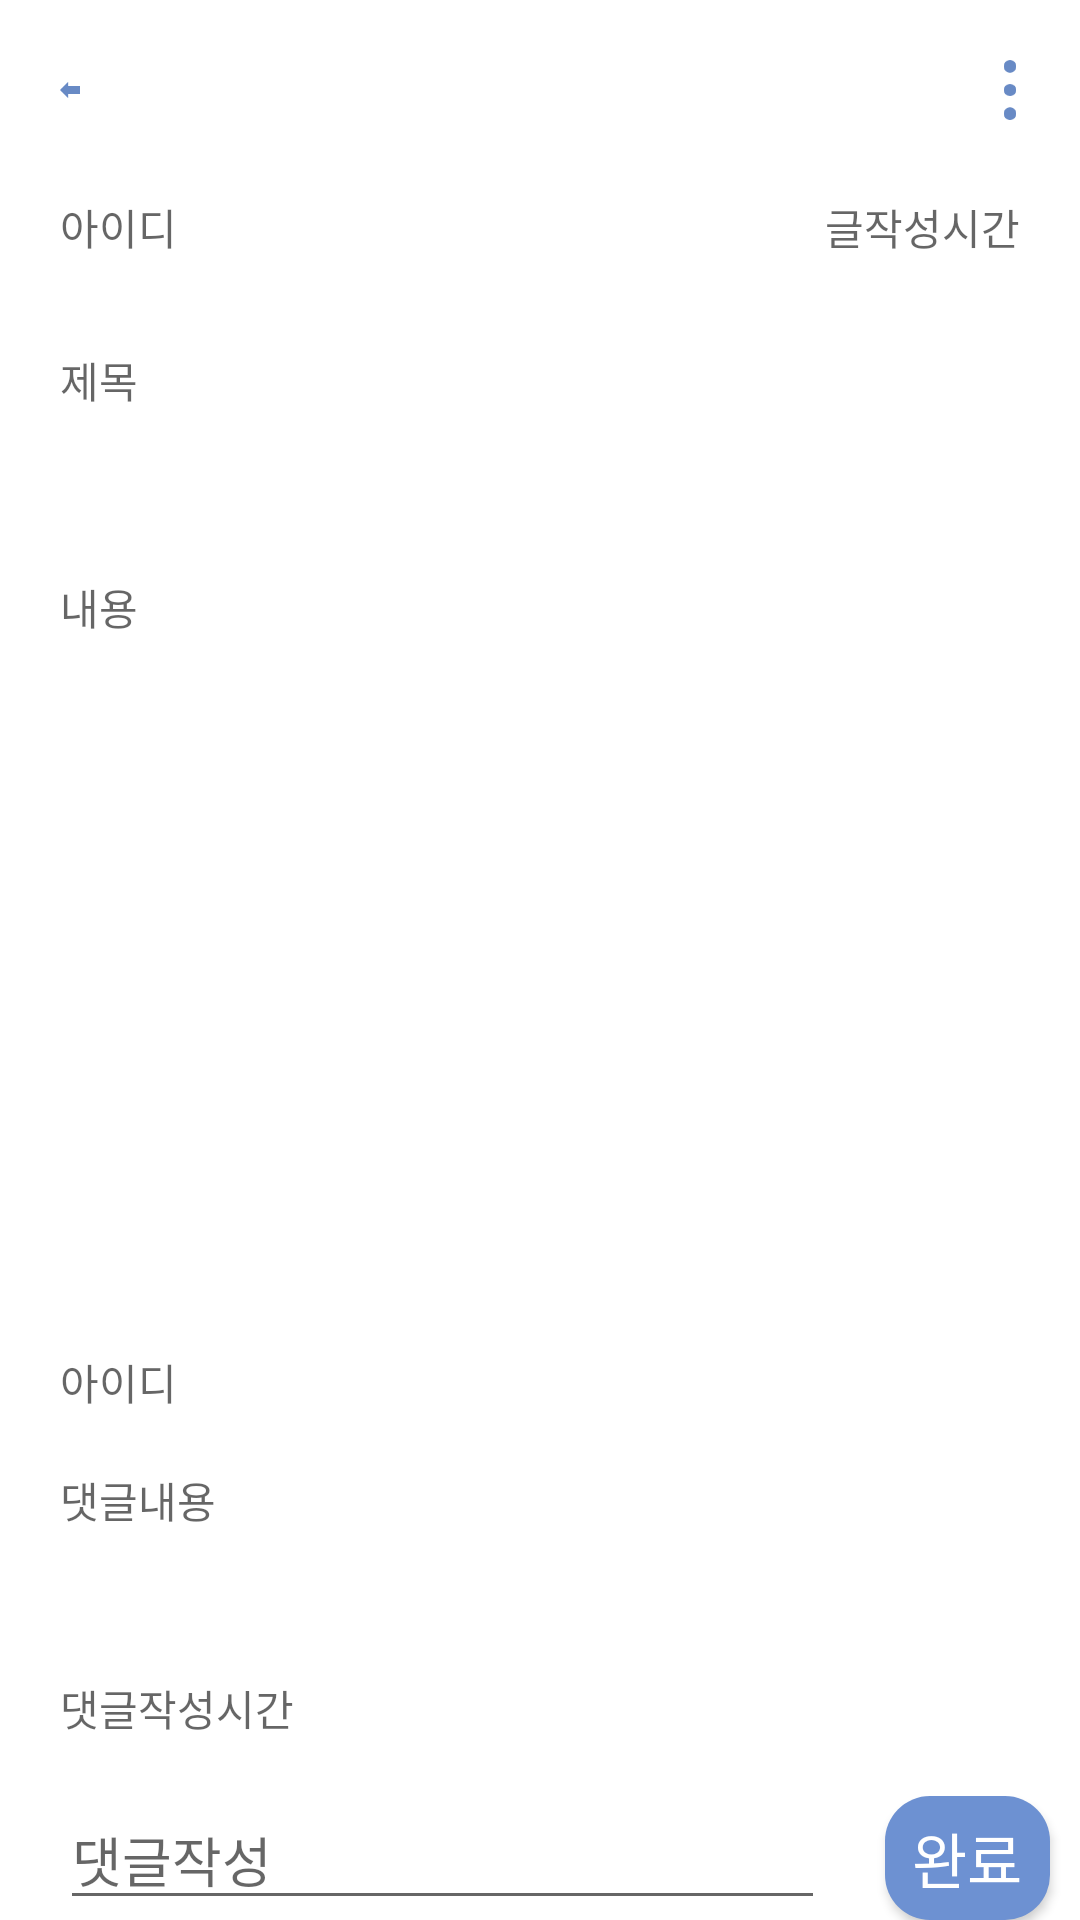

Reconstruct the res/layout file that produces this screen, plus the resources it refers to.
<!-- AndroidManifest.xml: application theme AppTheme.NoActionBar -->
<!-- res/layout/activity_writingview.xml -->
<?xml version="1.0" encoding="utf-8"?>
<LinearLayout xmlns:android="http://schemas.android.com/apk/res/android"
    xmlns:app="http://schemas.android.com/apk/res-auto"
    android:orientation="vertical"
    android:layout_width="match_parent"
    android:layout_height="match_parent"
    android:background="@android:color/background_light">

    <LinearLayout
        android:layout_width="match_parent"
        android:layout_height="wrap_content"
        android:layout_gravity="center"
        android:orientation="horizontal"
        android:layout_marginTop="20dp"
        android:layout_marginBottom="5dp">

        <ImageView
            android:id="@+id/back"
            style="?android:attr/borderlessButtonStyle"
            android:layout_width="40dp"
            android:layout_height="20dp"
            android:layout_marginLeft="20dp"
            android:layout_marginRight="20dp"
            android:layout_gravity="center_vertical"
            android:layout_weight="1"
            android:background="@color/ic_launcher_background"
            android:fontFamily="@font/nanumgothicextrabold"
            android:onClick="btn_logout"
            android:text="@string/logout"
            android:textColor="#6D91D2"
            android:textSize="20sp"
            app:srcCompat="@drawable/back">

        </ImageView>

        <TextView
            android:id="@+id/writings"
            android:layout_width="300dp"
            android:layout_height="wrap_content"
            android:layout_gravity="center"
            android:layout_weight="1"
            android:ems="10"
            android:fontFamily="@font/nanumgothicbold"/>

        <ImageView
            android:id="@+id/addview"
            style="?android:attr/borderlessButtonStyle"
            android:layout_width="40dp"
            android:layout_height="20dp"
            android:layout_marginLeft="20dp"
            android:layout_marginRight="20dp"
            android:layout_gravity="center_vertical"
            android:layout_weight="1"
            android:background="@color/ic_launcher_background"
            android:fontFamily="@font/nanumgothicextrabold"
            android:onClick="btn_logout"
            android:text="@string/logout"
            android:textColor="#6D91D2"
            android:textSize="20sp"
            app:srcCompat="@drawable/addview">

        </ImageView>

    </LinearLayout>

    <LinearLayout
        android:layout_width="match_parent"
        android:layout_height="10dp"
        android:layout_gravity="center"
        android:orientation="horizontal"
        android:layout_marginTop="10dp"
        android:layout_marginBottom="0dp"
        android:layout_weight="2">

        <TextView
            android:id="@+id/writing_id"
            android:layout_width="300dp"
            android:layout_height="wrap_content"
            android:layout_marginRight="20dp"
            android:layout_marginLeft="20dp"
            android:layout_gravity="center"
            android:layout_weight="1"
            android:ems="10"
            android:hint="아이디"
            android:fontFamily="@font/nanumgothicextrabold"
            android:background="@null"/>

        <TextView
            android:id="@+id/writing_time"
            android:layout_width="150dp"
            android:layout_height="wrap_content"
            android:layout_gravity="center"
            android:layout_weight="1"
            android:ems="10"
            android:layout_marginRight="20dp"
            android:layout_marginLeft="20dp"
            android:hint="글작성시간"
            android:fontFamily="@font/nanumgothicbold"
            android:background="@null"/>

    </LinearLayout>

    <TextView
        android:id="@+id/view_title"
        android:layout_width="match_parent"
        android:layout_height="30dp"
        android:layout_marginTop="20dp"
        android:layout_marginBottom="30dp"
        android:layout_marginRight="20dp"
        android:layout_marginLeft="20dp"
        android:layout_gravity="center"
        android:layout_weight="1"
        android:autofillHints="제목"
        android:ems="10"
        android:hint="제목"
        android:fontFamily="@font/nanumgothicextrabold"/>

    <TextView
        android:id="@+id/view_content"
        android:layout_width="match_parent"
        android:layout_height="150dp"
        android:layout_marginTop="0dp"
        android:layout_marginBottom="20dp"
        android:layout_marginRight="20dp"
        android:layout_marginLeft="20dp"
        android:layout_gravity="center"
        android:layout_weight="5"
        android:ems="10"
        android:hint="내용"
        android:fontFamily="@font/nanumgothicbold"
        android:background="@null"/>

    <LinearLayout
        android:layout_width="match_parent"
        android:layout_height="wrap_content"
        android:layout_gravity="center"
        android:orientation="vertical"
        android:layout_marginTop="10dp"
        android:layout_marginBottom="0dp"
        android:layout_marginRight="20dp"
        android:layout_marginLeft="20dp"
        android:layout_weight="5">

        <TextView
            android:id="@+id/reply_id"
            android:layout_width="match_parent"
            android:layout_height="10dp"
            android:layout_gravity="center"
            android:layout_weight="1"
            android:ems="10"
            android:hint="아이디"
            android:fontFamily="@font/nanumgothicextrabold"
            android:background="@null"/>

        <TextView
            android:id="@+id/reply_content"
            android:layout_width="match_parent"
            android:layout_height="30dp"
            android:layout_marginTop="10dp"
            android:layout_marginBottom="0dp"
            android:layout_gravity="center"
            android:layout_weight="2"
            android:ems="10"
            android:hint="댓글내용"
            android:fontFamily="@font/nanumgothicbold"
            android:background="@null"/>

        <TextView
            android:id="@+id/reply_time"
            android:layout_width="match_parent"
            android:layout_height="10dp"
            android:layout_gravity="center"
            android:layout_weight="1"
            android:ems="10"
            android:hint="댓글작성시간"
            android:fontFamily="@font/nanumgothicbold"
            android:background="@null"/>

    </LinearLayout>

    <LinearLayout
        android:layout_width="match_parent"
        android:layout_height="10dp"
        android:layout_gravity="center"
        android:orientation="horizontal"
        android:layout_marginTop="10dp"
        android:layout_marginBottom="0dp"
        android:layout_weight="2">

        <EditText
            android:id="@+id/write_reply"
            android:layout_width="300dp"
            android:layout_height="wrap_content"
            android:layout_marginLeft="20dp"
            android:layout_marginRight="20dp"
            android:layout_gravity="center"
            android:layout_weight="1"
            android:ems="10"
            android:hint="댓글작성"
            android:fontFamily="@font/nanumgothicbold"/>

        <Button
            android:id="@+id/login"
            android:layout_width="100dp"
            android:layout_height="wrap_content"
            android:layout_gravity="center"
            android:layout_marginRight="10dp"
            android:layout_weight="1"
            android:text="완료"
            android:fontFamily="@font/nanumgothicbold"
            android:textSize="20dp"
            android:textColor="#FFFFFF"
            android:background="@drawable/round_button"/>


    </LinearLayout>
</LinearLayout>
<!-- resources referenced by this layout -->
<resources>
  <!-- drawable addview: png bitmap (drawable, 699 bytes) -->
  <!-- drawable back: png bitmap (drawable, 753 bytes) -->
  <!-- drawable round_button (drawable) -->
  <?xml version="1.0" encoding="utf-8"?>
  <selector xmlns:android="http://schemas.android.com/apk/res/android">
      <item>
          <shape>
              <corners android:radius="15dp"/>
              <solid android:color="#6d91d2"/>
          </shape>
      </item>
  
  </selector>
  <string name="logout">로그아웃</string>
  <style name="AppTheme.NoActionBar">
          <item name="windowActionBar">false</item>
          <item name="windowNoTitle">true</item>
      </style>
</resources>
